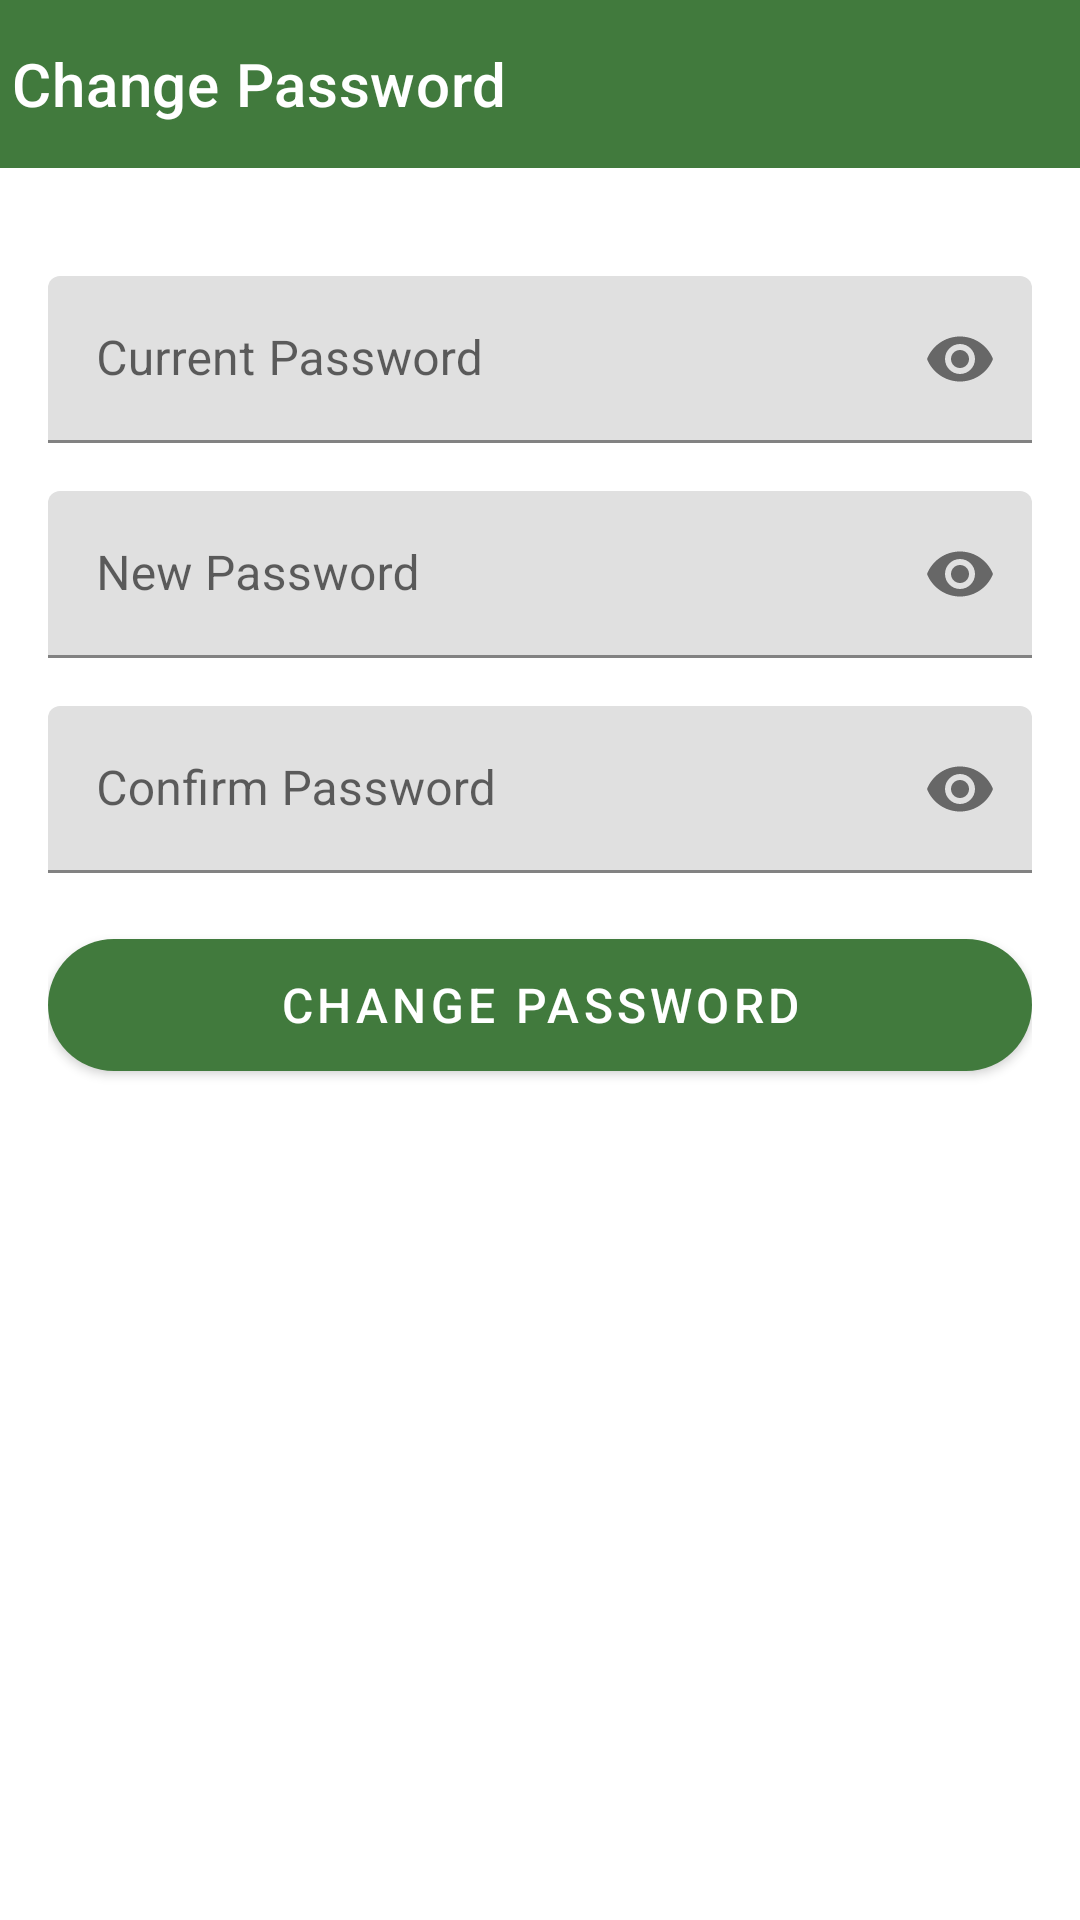

The Android layout XML behind this screen, and the referenced resources:
<!-- AndroidManifest.xml: application theme Theme.LaaFresh -->
<!-- res/layout/fragment_change_password.xml -->
<?xml version="1.0" encoding="utf-8"?>
<androidx.constraintlayout.widget.ConstraintLayout xmlns:android="http://schemas.android.com/apk/res/android"
    xmlns:app="http://schemas.android.com/apk/res-auto"
    xmlns:tools="http://schemas.android.com/tools"
    android:layout_width="match_parent"
    android:layout_height="match_parent"
    >

    <androidx.appcompat.widget.Toolbar
        android:id="@+id/tbAddAddress"
        android:layout_width="match_parent"
        android:layout_height="56dp"
        android:background="@color/purple_500"
        android:theme="@style/ThemeOverlay.AppCompat.Dark.ActionBar"
        app:contentInsetLeft="0dp"
        app:contentInsetStart="0dp"
        app:contentInsetStartWithNavigation="0dp"
        app:layout_constraintStart_toStartOf="parent"
        app:layout_constraintTop_toTopOf="parent"
        app:navigationIcon="@drawable/ic_back"
        app:title="@string/change_password"
        tools:ignore="MissingPrefix" />

   
    <androidx.core.widget.NestedScrollView
        android:layout_width="match_parent"
        android:layout_height="0dp"
        app:layout_constraintBottom_toBottomOf="parent"
        app:layout_constraintTop_toBottomOf="@+id/tbAddAddress">


        <androidx.appcompat.widget.LinearLayoutCompat
            android:layout_width="match_parent"
            android:layout_height="match_parent"
            android:gravity="center"
            android:orientation="vertical"
            android:padding="@dimen/spacing_normal">

            <com.google.android.material.textfield.TextInputLayout
                android:id="@+id/tvCurrentPassword"
                android:layout_width="match_parent"
                android:layout_height="wrap_content"
                android:layout_marginTop="@dimen/spacing_20dp"
                app:passwordToggleEnabled="true"
                android:hint="@string/label_current_password_btn">

                <com.google.android.material.textfield.TextInputEditText
                    android:id="@+id/etCurrentPassword"
                    style="@style/EditText"
                    android:imeOptions="actionNext"
                    android:inputType="textPassword"
                    android:maxLines="1"
                    tools:text="" />
            </com.google.android.material.textfield.TextInputLayout>

            <com.google.android.material.textfield.TextInputLayout
                android:id="@+id/tiNewPassword"
                android:layout_width="match_parent"
                android:layout_height="wrap_content"
                android:layout_marginTop="@dimen/spacing_normal"
                app:passwordToggleEnabled="true"
                android:hint="@string/label_new_password_btn">

                <com.google.android.material.textfield.TextInputEditText
                    android:id="@+id/etNewPassword"
                    style="@style/EditText"
                    android:imeOptions="actionNext"
                    android:inputType="textPassword"
                    android:maxLines="1"
                    tools:text="" />
            </com.google.android.material.textfield.TextInputLayout>

            <com.google.android.material.textfield.TextInputLayout
                android:id="@+id/tiConfirmPassword"
                android:layout_width="match_parent"
                android:layout_height="wrap_content"
                android:layout_marginTop="@dimen/spacing_normal"
                app:passwordToggleEnabled="true"
                android:hint="@string/label_confirm_password_btn">

                <com.google.android.material.textfield.TextInputEditText
                    android:id="@+id/etConfirmPassword"
                    style="@style/EditText"
                    android:imeOptions="actionDone"
                    android:inputType="textPassword"
                    android:maxLines="1"
                    tools:text="" />
            </com.google.android.material.textfield.TextInputLayout>

            <com.google.android.material.button.MaterialButton
                android:id="@+id/addAddress_button"
                android:layout_width="match_parent"
                android:layout_height="?actionBarSize"
                android:layout_marginTop="@dimen/spacing_normal"
                android:layout_marginBottom="@dimen/spacing_normal"
                android:text="@string/change_password"
                android:textColor="@android:color/white"
                android:textSize="@dimen/size_16"
                app:cornerRadius="@dimen/spacing_medium" />

        </androidx.appcompat.widget.LinearLayoutCompat>
    </androidx.core.widget.NestedScrollView>

    <ProgressBar
        android:id="@+id/pbSetting"
        android:layout_width="wrap_content"
        android:layout_height="wrap_content"
        android:visibility="gone"
        app:layout_constraintBottom_toBottomOf="parent"
        app:layout_constraintEnd_toEndOf="parent"
        app:layout_constraintStart_toStartOf="parent"
        app:layout_constraintTop_toTopOf="parent" />

</androidx.constraintlayout.widget.ConstraintLayout>
<!-- resources referenced by this layout -->
<resources>
  <color name="purple_500">#417A3D</color>
  <dimen name="size_16">16sp</dimen>
  <dimen name="spacing_20dp">20dp</dimen>
  <dimen name="spacing_medium">24dp</dimen>
  <dimen name="spacing_normal">16dp</dimen>
  <string name="change_password">Change Password</string>
  <string name="label_confirm_password_btn">Confirm Password</string>
  <string name="label_current_password_btn">Current Password</string>
  <string name="label_new_password_btn">New Password</string>
  <style name="EditText">
          <item name="android:layout_height">wrap_content</item>
          <item name="android:layout_width">match_parent</item>
      </style>
  <style name="Theme.LaaFresh" parent="Theme.MaterialComponents.Light.DarkActionBar">
          
          <item name="colorPrimary">@color/purple_500</item>
          <item name="colorPrimaryVariant">@color/purple_700</item>
          <item name="colorOnPrimary">@color/white</item>
          
  
  
  
          
        
          <item name="android:windowFullscreen">false</item>
          <item name="android:windowContentOverlay">@null</item>
          <item name="android:fitsSystemWindows">false</item>
  
  
  
          
  
          <item name="buttonStyle">@style/CustomButtonStyle</item>
      </style>
  <color name="purple_700">#346231</color>
  <color name="white">#FFFFFFFF</color>
  <style name="CustomButtonStyle">
          <item name="android:background">@drawable/buttonshape</item> 
          <item name="android:textColor">#FFFFFF</item> 
          <item name="android:textSize">15sp</item> 
          
      </style>
  <!-- drawable buttonshape (drawable) -->
  <?xml version="1.0" encoding="utf-8"?>
  <shape xmlns:android="http://schemas.android.com/apk/res/android" android:shape="rectangle" >
      <corners
          android:radius="45dp"
          />
      <solid
          android:color="@color/yellow_btn"
  
          />
      <padding
          android:left="0dp"
          android:top="0dp"
          android:right="0dp"
          android:bottom="0dp"
          />
      <size
          android:width="270dp"
          android:height="60dp"
          />
      <stroke
          android:width="3dp"
          android:color="@color/orange_btn"
          />
  </shape>
  <color name="yellow_btn">#FFDF00</color>
  <color name="orange_btn">#FF5733</color>
</resources>
